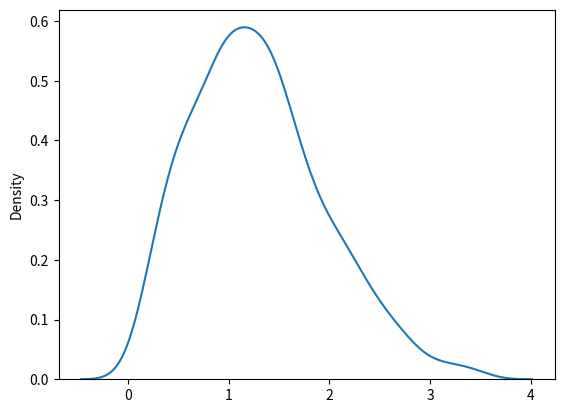

The script that saved this image:
#Distribuição de Rayleigh
'''
    é usada no processamento de sinais

    parametros:
    scale= (desvio padrao) decide o quao plana a distribuição sera o padrao 1.0
    size= forma da matriz retornada
'''

from numpy import random
import matplotlib.pyplot as plt 
import seaborn as sns

matriz= random.rayleigh(scale=2, size=(2,3))
print(matriz)

#Visualização da distribuição
sns.distplot(random.rayleigh(size=1000), hist=False)
plt.show()

#SIMILITUDES ENTRE CHI SQUARE E RAYLEIGH
'''
    o e 2 graus de liberdade rayleigh e qui quadrado representam as mesmas distribuições
'''